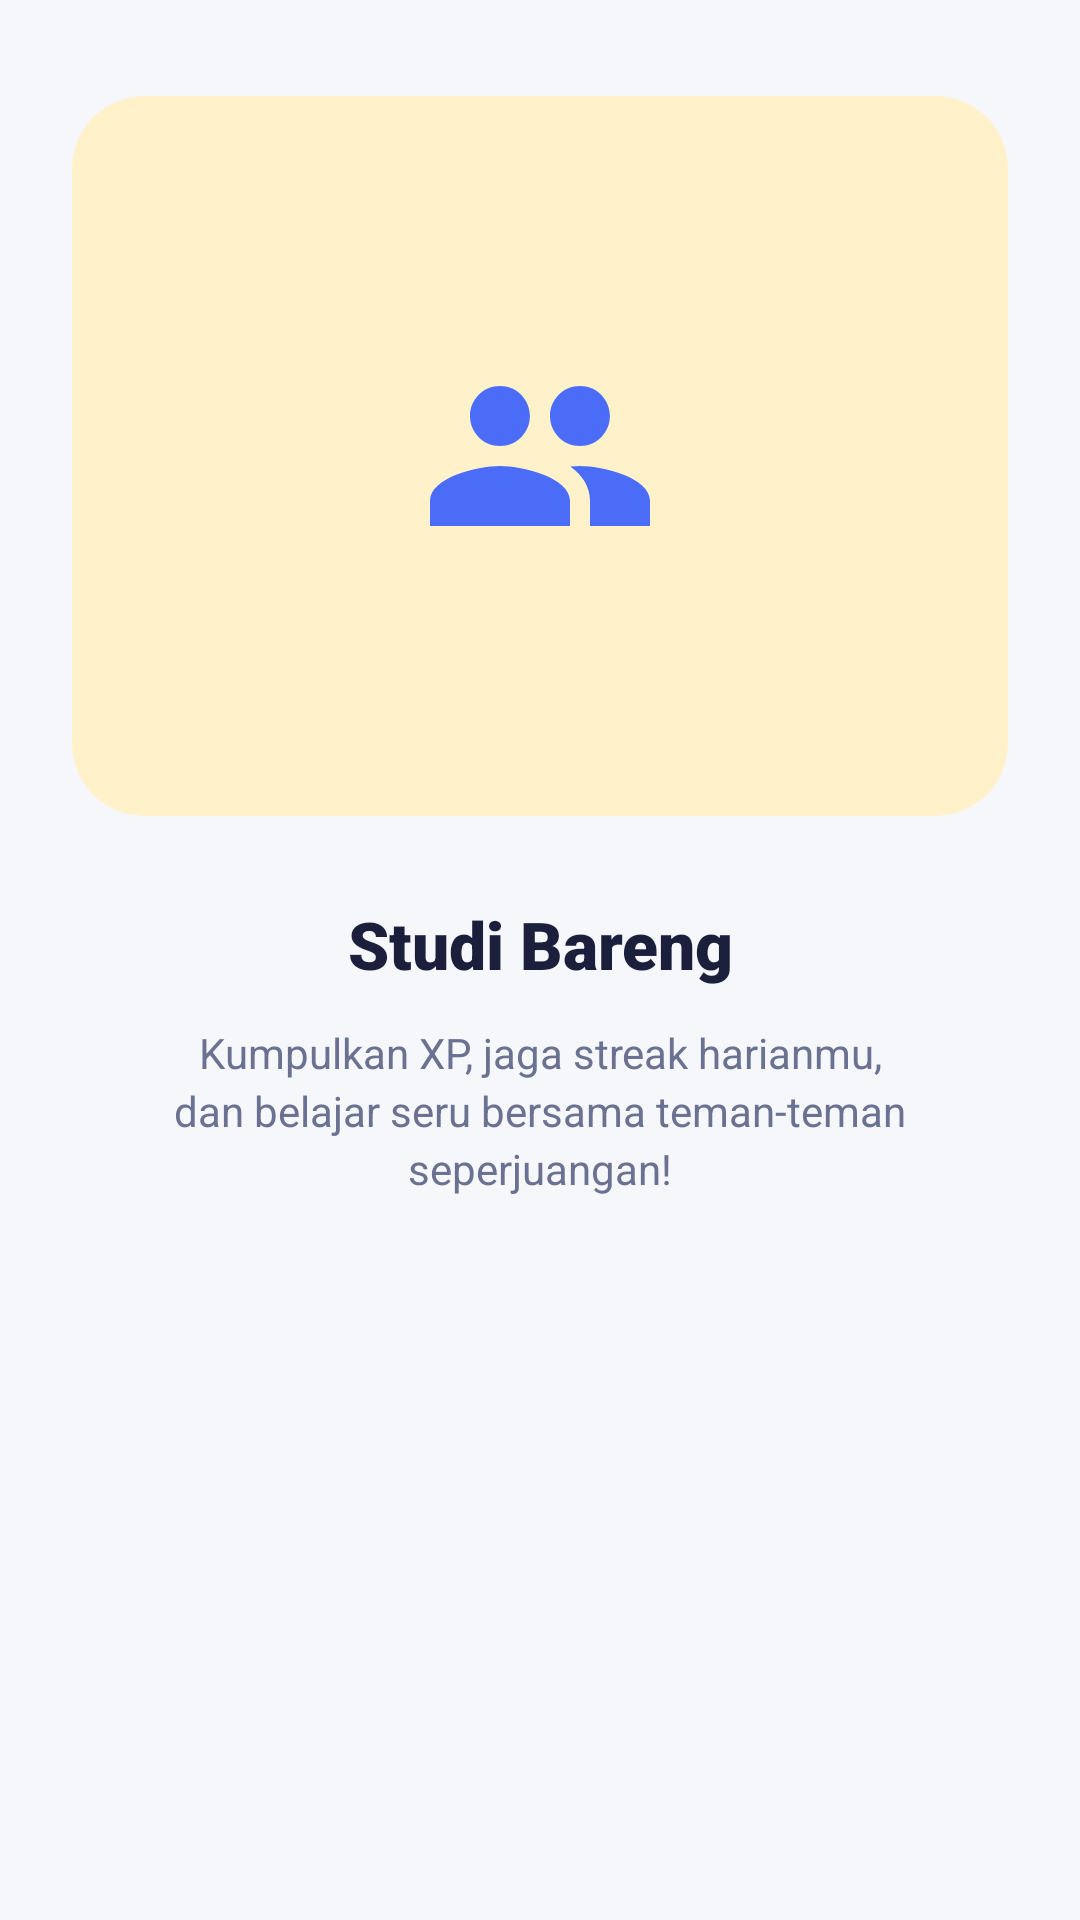

Produce the Android XML layout that renders to this screen, including the resource entries it uses.
<!-- AndroidManifest.xml: application theme Theme.AppYuma -->
<!-- res/layout/fragment_tutorial3.xml -->
<?xml version="1.0" encoding="utf-8"?>
<androidx.constraintlayout.widget.ConstraintLayout xmlns:android="http://schemas.android.com/apk/res/android"
    xmlns:app="http://schemas.android.com/apk/res-auto"
    android:layout_width="match_parent"
    android:layout_height="match_parent"
    android:background="@color/oppi_bg">

    <com.google.android.material.card.MaterialCardView
        android:id="@+id/cvIllustration"
        android:layout_width="0dp"
        android:layout_height="240dp"
        android:layout_marginStart="24dp"
        android:layout_marginTop="32dp"
        android:layout_marginEnd="24dp"
        app:cardBackgroundColor="@color/oppi_cream"
        app:cardCornerRadius="24dp"
        app:cardElevation="0dp"
        app:strokeWidth="0dp"
        app:layout_constraintEnd_toEndOf="parent"
        app:layout_constraintStart_toStartOf="parent"
        app:layout_constraintTop_toTopOf="parent">

        <ImageView
            android:id="@+id/imgLogo"
            android:layout_width="80dp"
            android:layout_height="80dp"
            android:layout_gravity="center"
            android:contentDescription="Ikon Studi Bareng"
            android:src="@drawable/ic_group" />

    </com.google.android.material.card.MaterialCardView>

    <TextView
        android:id="@+id/tvTitle"
        android:layout_width="0dp"
        android:layout_height="wrap_content"
        android:layout_marginStart="24dp"
        android:layout_marginTop="28dp"
        android:layout_marginEnd="24dp"
        android:fontFamily="sans-serif-black"
        android:gravity="center"
        android:text="Studi Bareng"
        android:textColor="@color/oppi_text_primary"
        android:textSize="22sp"
        app:layout_constraintEnd_toEndOf="parent"
        app:layout_constraintStart_toStartOf="parent"
        app:layout_constraintTop_toBottomOf="@id/cvIllustration" />

    <TextView
        android:id="@+id/tvDesc"
        android:layout_width="0dp"
        android:layout_height="wrap_content"
        android:layout_marginStart="32dp"
        android:layout_marginTop="12dp"
        android:layout_marginEnd="32dp"
        android:gravity="center"
        android:lineSpacingExtra="3dp"
        android:text="Kumpulkan XP, jaga streak harianmu, dan belajar seru bersama teman-teman seperjuangan!"
        android:textColor="@color/oppi_text_secondary"
        android:textSize="14sp"
        app:layout_constraintEnd_toEndOf="parent"
        app:layout_constraintStart_toStartOf="parent"
        app:layout_constraintTop_toBottomOf="@id/tvTitle" />

</androidx.constraintlayout.widget.ConstraintLayout>
<!-- resources referenced by this layout -->
<resources>
  <color name="oppi_bg">#F6F7FB</color>
  <color name="oppi_cream">#FFF1C9</color>
  <color name="oppi_text_primary">#1B1F3B</color>
  <color name="oppi_text_secondary">#6B7190</color>
  <!-- drawable ic_group (drawable) -->
  <vector xmlns:android="http://schemas.android.com/apk/res/android"
      android:width="64dp"
      android:height="64dp"
      android:viewportWidth="24"
      android:viewportHeight="24">
      <path
          android:fillColor="@color/oppi_primary"
          android:pathData="M16,11c1.66,0 2.99,-1.34 2.99,-3S17.66,5 16,5c-1.66,0 -3,1.34 -3,3s1.34,3 3,3zM8,11c1.66,0 2.99,-1.34 2.99,-3S9.66,5 8,5C6.34,5 5,6.34 5,8s1.34,3 3,3zM8,13c-2.33,0 -7,1.17 -7,3.5V19h14v-2.5c0,-2.33 -4.67,-3.5 -7,-3.5zM16,13c-0.29,0 -0.62,0.02 -0.97,0.05 1.16,0.84 1.97,1.97 1.97,3.45V19h6v-2.5c0,-2.33 -4.67,-3.5 -7,-3.5z" />
  </vector>
  <style name="Theme.AppYuma" parent="Base.Theme.AppYuma" />
  <color name="oppi_primary">#4A6CF7</color>
  <style name="Base.Theme.AppYuma" parent="Theme.Material3.Light.NoActionBar">
          <item name="colorPrimary">@color/oppi_primary</item>
          <item name="colorOnPrimary">@color/white</item>
          <item name="colorPrimaryContainer">@color/oppi_lavender</item>
          <item name="android:windowBackground">@color/oppi_bg</item>
      </style>
  <color name="white">#FFFFFFFF</color>
  <color name="oppi_lavender">#E4E8FF</color>
</resources>
